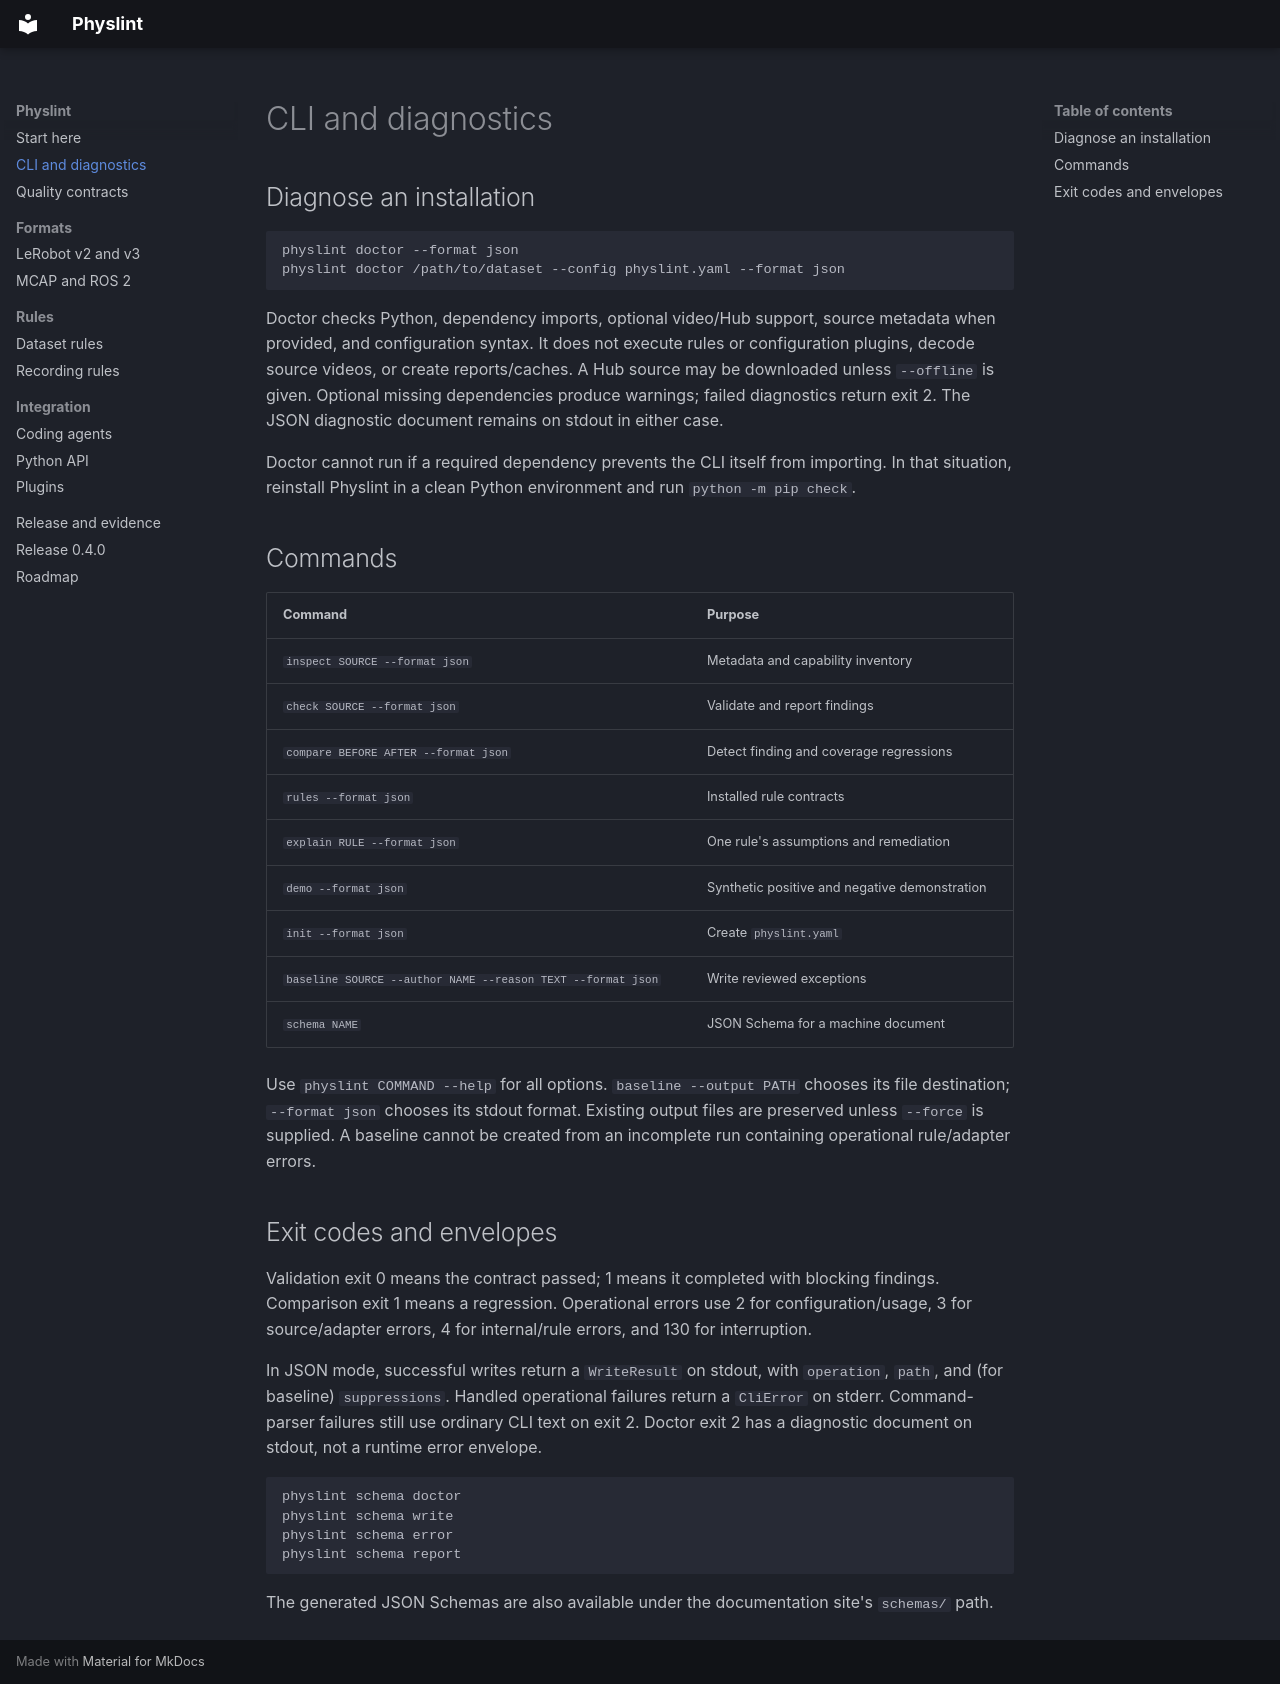

repository: pranayjoshi/physlint · page: cli/index.html · generator: mkdocs

# CLI and diagnostics

## Diagnose an installation

```bash
physlint doctor --format json
physlint doctor /path/to/dataset --config physlint.yaml --format json
```

Doctor checks Python, dependency imports, optional video/Hub support, source metadata when provided, and configuration syntax. It does not execute rules or configuration plugins, decode source videos, or create reports/caches. A Hub source may be downloaded unless `--offline` is given. Optional missing dependencies produce warnings; failed diagnostics return exit 2. The JSON diagnostic document remains on stdout in either case.

Doctor cannot run if a required dependency prevents the CLI itself from importing. In that situation, reinstall Physlint in a clean Python environment and run `python -m pip check`.

## Commands

| Command | Purpose |
| --- | --- |
| `inspect SOURCE --format json` | Metadata and capability inventory |
| `check SOURCE --format json` | Validate and report findings |
| `compare BEFORE AFTER --format json` | Detect finding and coverage regressions |
| `rules --format json` | Installed rule contracts |
| `explain RULE --format json` | One rule's assumptions and remediation |
| `demo --format json` | Synthetic positive and negative demonstration |
| `init --format json` | Create `physlint.yaml` |
| `baseline SOURCE --author NAME --reason TEXT --format json` | Write reviewed exceptions |
| `schema NAME` | JSON Schema for a machine document |

Use `physlint COMMAND --help` for all options. `baseline --output PATH` chooses its file destination; `--format json` chooses its stdout format. Existing output files are preserved unless `--force` is supplied. A baseline cannot be created from an incomplete run containing operational rule/adapter errors.

## Exit codes and envelopes

Validation exit 0 means the contract passed; 1 means it completed with blocking findings. Comparison exit 1 means a regression. Operational errors use 2 for configuration/usage, 3 for source/adapter errors, 4 for internal/rule errors, and 130 for interruption.

In JSON mode, successful writes return a `WriteResult` on stdout, with `operation`, `path`, and (for baseline) `suppressions`. Handled operational failures return a `CliError` on stderr. Command-parser failures still use ordinary CLI text on exit 2. Doctor exit 2 has a diagnostic document on stdout, not a runtime error envelope.

```bash
physlint schema doctor
physlint schema write
physlint schema error
physlint schema report
```

The generated JSON Schemas are also available under the documentation site's `schemas/` path.
